Run: headless pygame with SDL's dummy video driver; simulated clock (each Clock.tick advances the game by its frame time, no real sleeping); random seed 0; keys injected as events and as key.get_pressed() state; no mouse input.
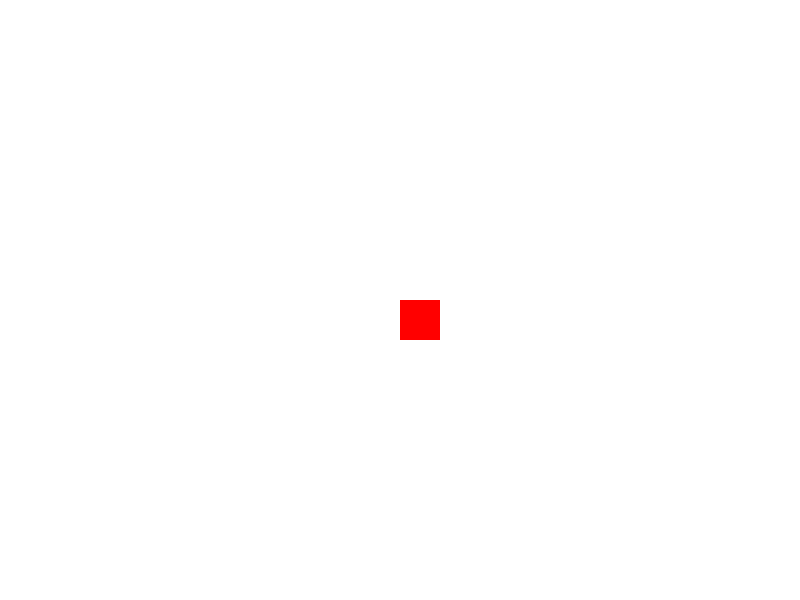
Frame 1 of 4 · flips 1–60 · no input
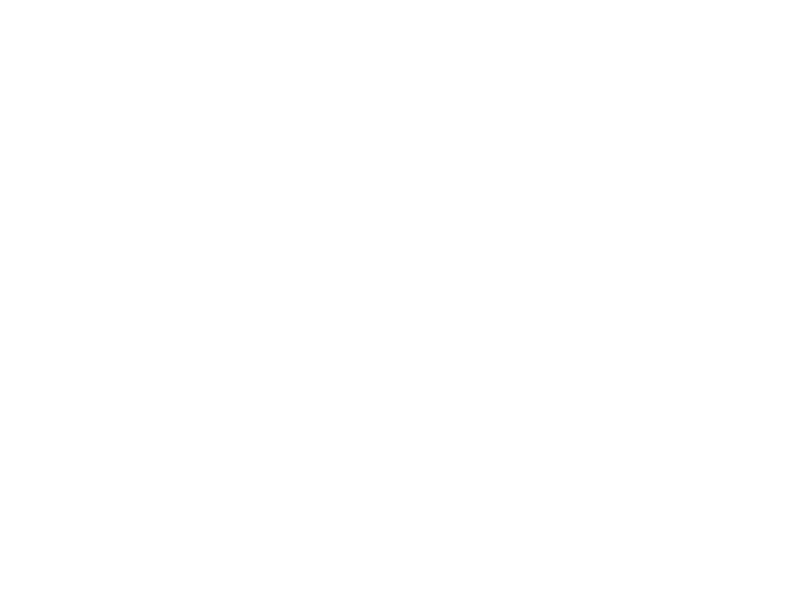
Frame 2 of 4 · flips 61–180 · tapped SPACE, RETURN · held RIGHT (→), D
Frame 3 of 4 · flips 181–300 · held DOWN (↓), S · screen unchanged from frame 2, image omitted
Frame 4 of 4 · flips 301–420 · held LEFT (←), A, UP (↑), W · screen same as frame 1, image omitted

The pygame program that drew these frames:

import pygame
import random

# Pygame asetukset
pygame.init()
WIDTH, HEIGHT = 800, 600
screen = pygame.display.set_mode((WIDTH, HEIGHT))
pygame.display.set_caption("Ultimate Square")
clock = pygame.time.Clock()

# Pelaajan asetukset
player_size = 40
player_x, player_y = WIDTH//2, HEIGHT//2
player_speed = 5

running = True
while running:
    screen.fill((255,255,255))   
    for event in pygame.event.get():
        if event.type == pygame.QUIT:
            running = False
    
    keys = pygame.key.get_pressed()
    if keys[pygame.K_LEFT]:
        player_x -= player_speed
    if keys[pygame.K_RIGHT]:
        player_x += player_speed
    if keys[pygame.K_UP]:
        player_y -= player_speed
    if keys[pygame.K_DOWN]:
        player_y += player_speed
    
    
    # Piirrä pelaaja
    pygame.draw.rect(screen, (255,0,0), (player_x, player_y, player_size, player_size))
    
    pygame.display.flip()
    clock.tick(30)
    
pygame.quit()
